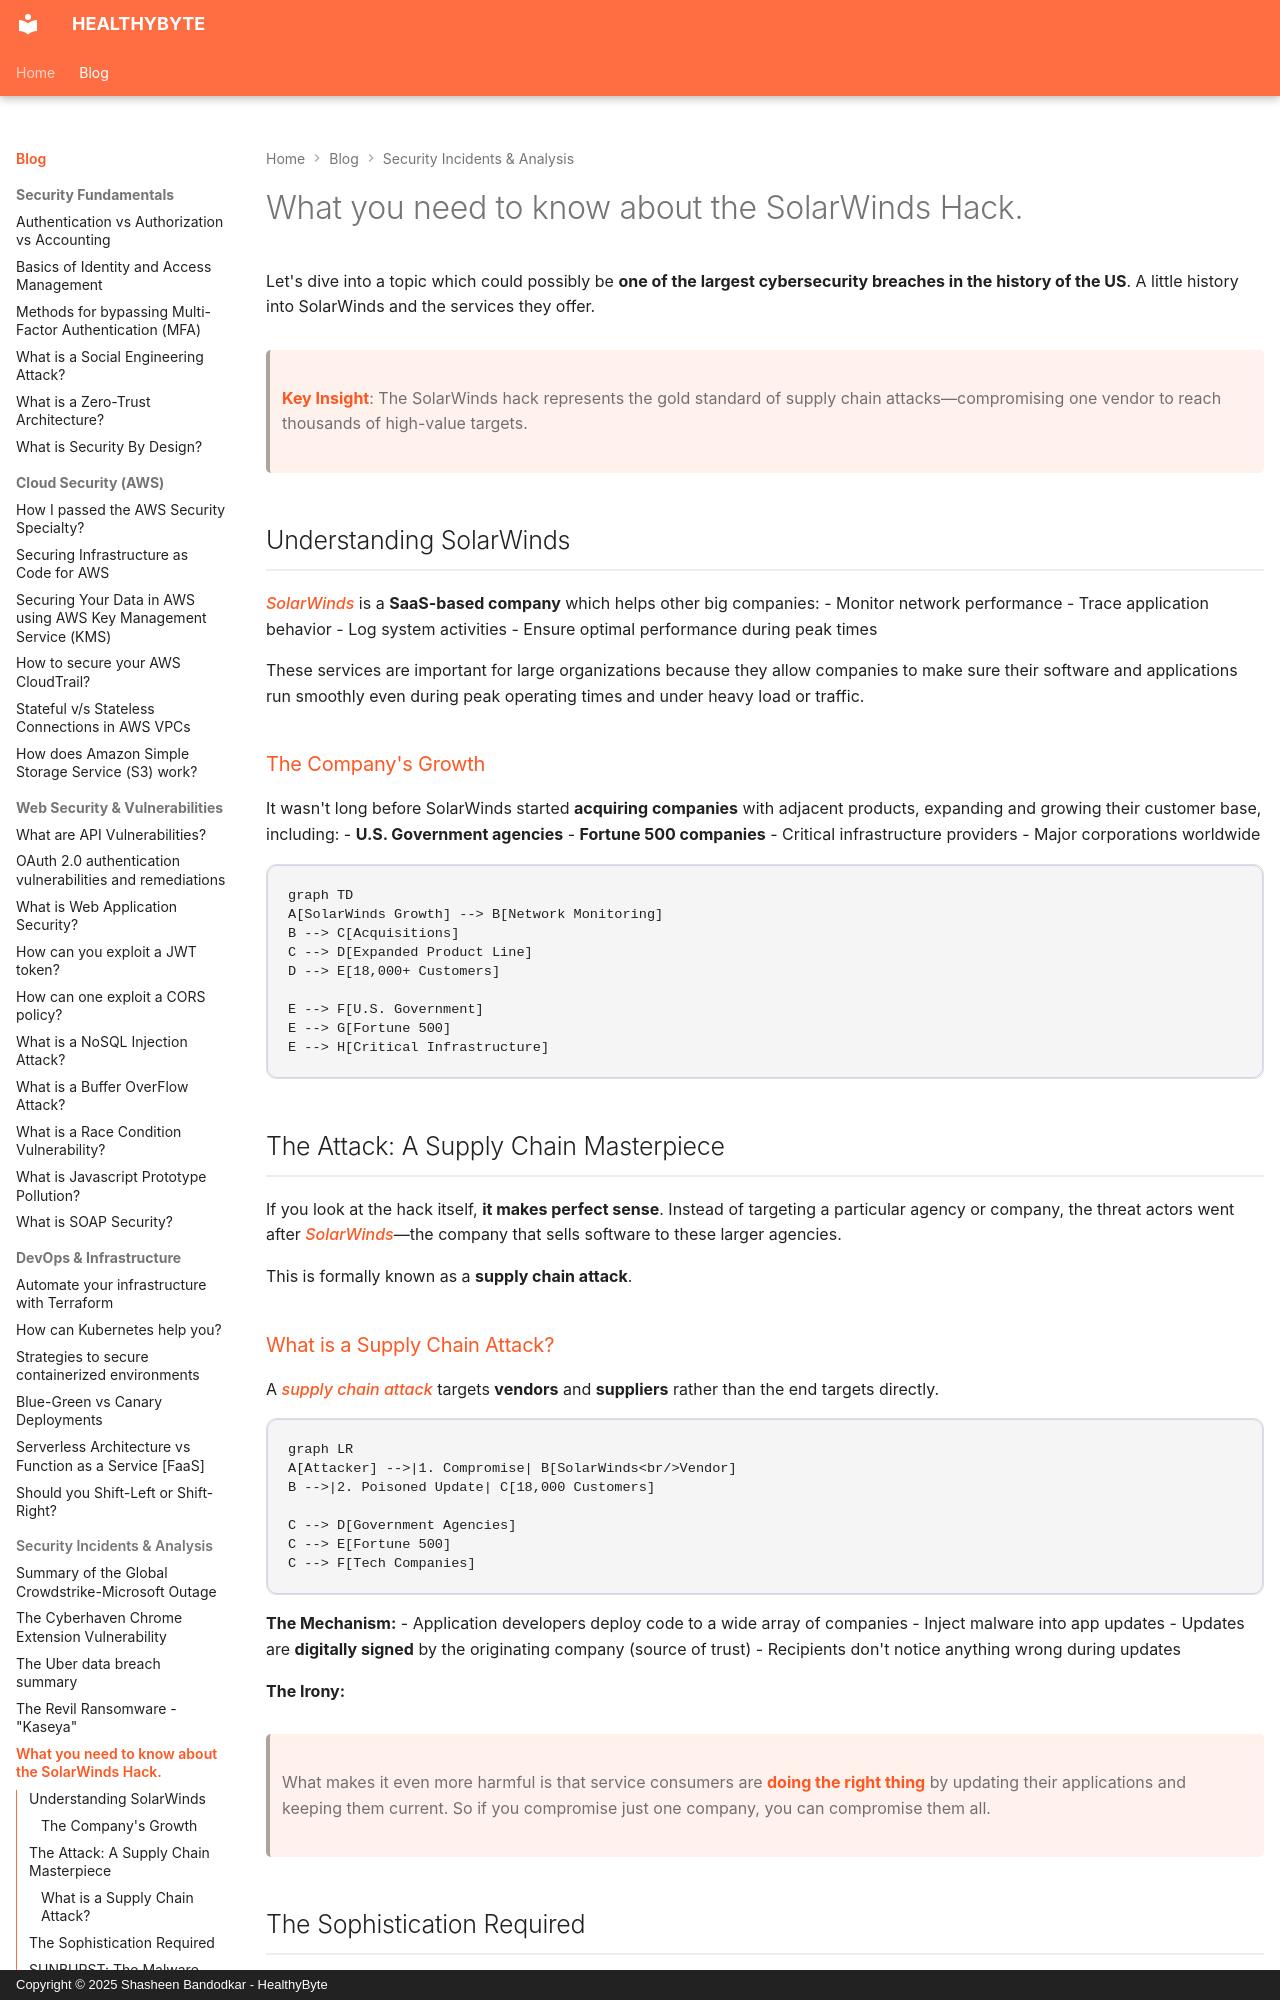

repository: Shasheen8/h.byte · page: blog/what-you-need-to-know-about-the-solarwinds-hack/index.html · generator: mkdocs · copyright: Copyright © 2025 Shasheen Bandodkar - HealthyByte

---
title: What you need to know about the SolarWinds Hack.
date: Mon, 08 Feb 2021 14:45:00 +0000
---

Let's dive into a topic which could possibly be **one of the largest cybersecurity breaches in the history of the US**. A little history into SolarWinds and the services they offer.

> **Key Insight**: The SolarWinds hack represents the gold standard of supply chain attacks—compromising one vendor to reach thousands of high-value targets.

## Understanding SolarWinds

*SolarWinds* is a **SaaS-based company** which helps other big companies:
- Monitor network performance
- Trace application behavior
- Log system activities
- Ensure optimal performance during peak times

These services are important for large organizations because they allow companies to make sure their software and applications run smoothly even during peak operating times and under heavy load or traffic.

### The Company's Growth

It wasn't long before SolarWinds started **acquiring companies** with adjacent products, expanding and growing their customer base, including:
- **U.S. Government agencies**
- **Fortune 500 companies**
- Critical infrastructure providers
- Major corporations worldwide

```mermaid
graph TD
A[SolarWinds Growth] --> B[Network Monitoring]
B --> C[Acquisitions]
C --> D[Expanded Product Line]
D --> E[18,000+ Customers]

E --> F[U.S. Government]
E --> G[Fortune 500]
E --> H[Critical Infrastructure]
```

## The Attack: A Supply Chain Masterpiece

If you look at the hack itself, **it makes perfect sense**. Instead of targeting a particular agency or company, the threat actors went after *SolarWinds*—the company that sells software to these larger agencies.

This is formally known as a **supply chain attack**.

### What is a Supply Chain Attack?

A *supply chain attack* targets **vendors** and **suppliers** rather than the end targets directly.

```mermaid
graph LR
A[Attacker] -->|1. Compromise| B[SolarWinds<br/>Vendor]
B -->|2. Poisoned Update| C[18,000 Customers]

C --> D[Government Agencies]
C --> E[Fortune 500]
C --> F[Tech Companies]
```

**The Mechanism:**
- Application developers deploy code to a wide array of companies
- Inject malware into app updates
- Updates are **digitally signed** by the originating company (source of trust)
- Recipients don't notice anything wrong during updates

**The Irony:**
> What makes it even more harmful is that service consumers are **doing the right thing** by updating their applications and keeping them current. So if you compromise just one company, you can compromise them all.
